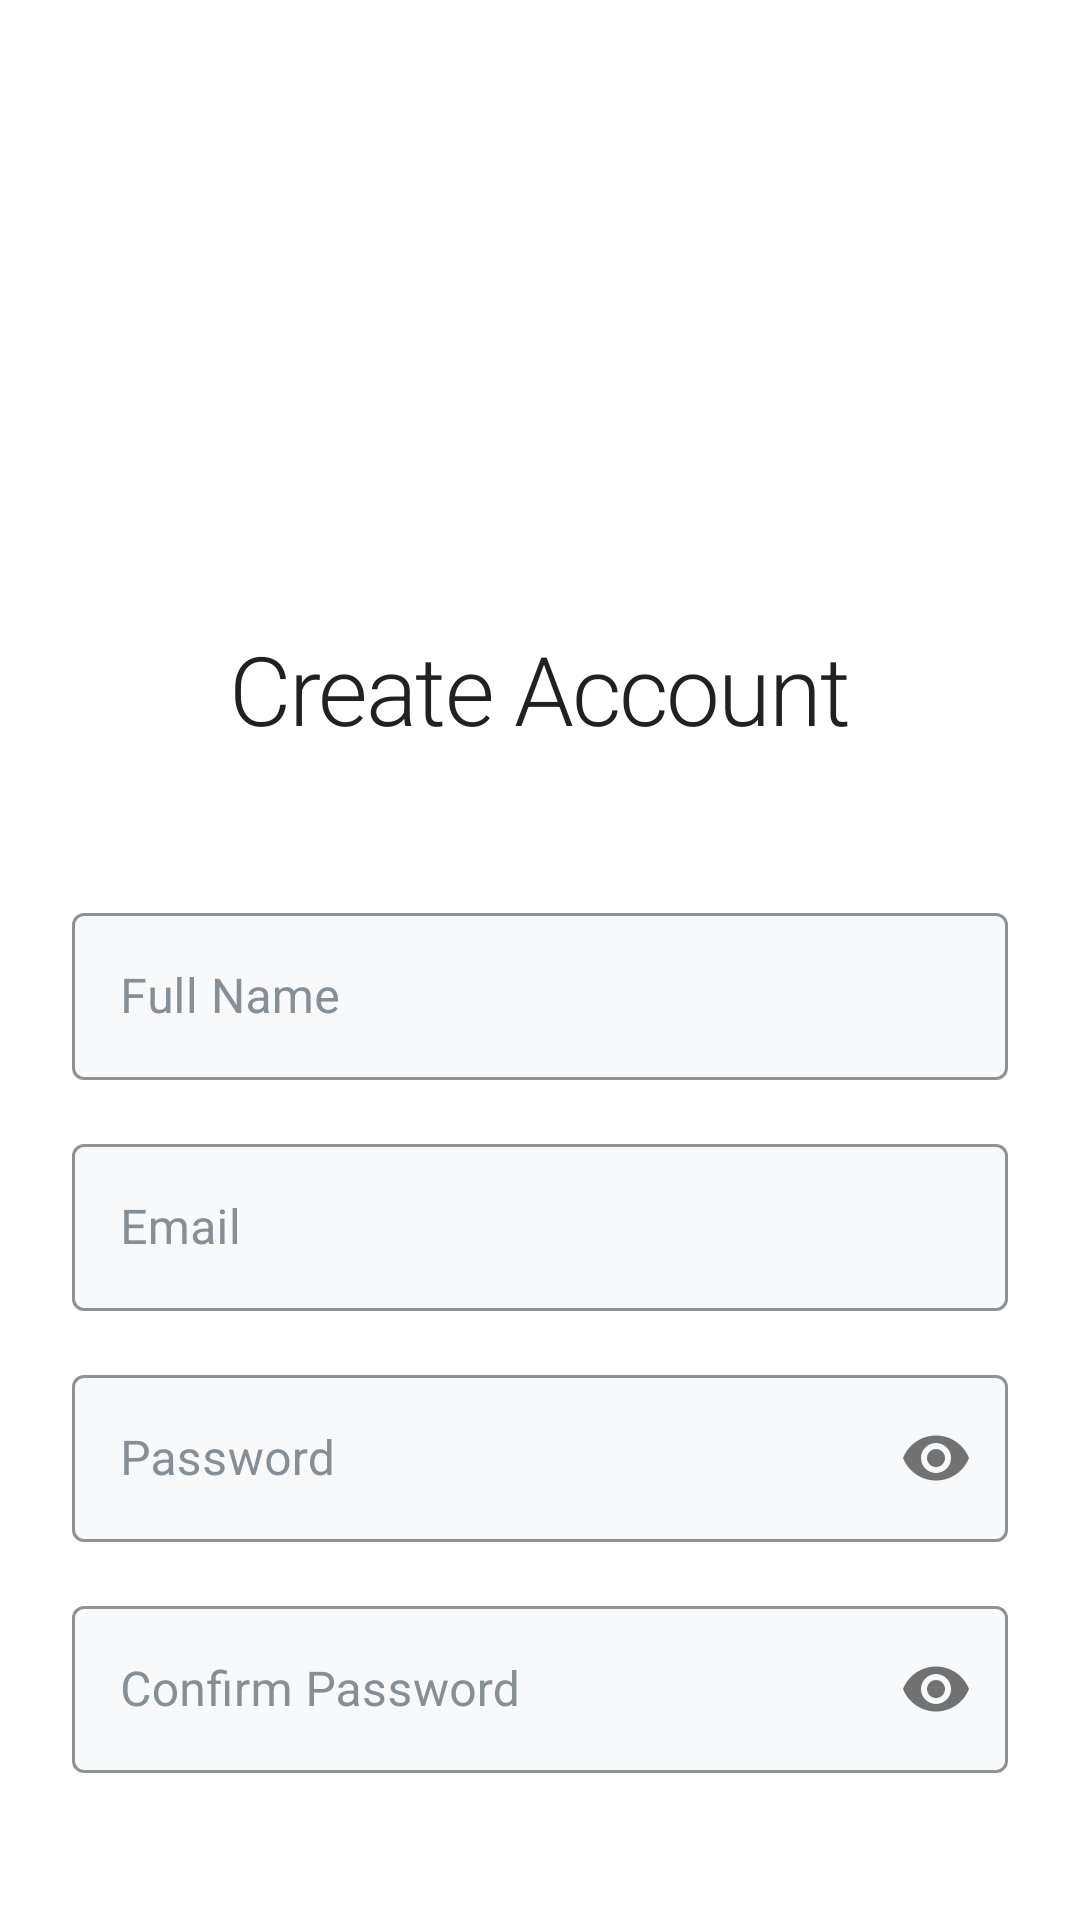

This screen was rendered from an Android layout file. Write that file and the resources it references.
<!-- AndroidManifest.xml: activity theme Theme.LuxeVistaResort.NoActionBar -->
<!-- res/layout/activity_register.xml -->
<?xml version="1.0" encoding="utf-8"?>
<androidx.constraintlayout.widget.ConstraintLayout xmlns:android="http://schemas.android.com/apk/res/android"
    xmlns:app="http://schemas.android.com/apk/res-auto"
    android:layout_width="match_parent"
    android:layout_height="match_parent"
    android:background="@color/background_light"
    android:padding="24dp">

    <ImageView
        android:id="@+id/logo_image"
        android:layout_width="120dp"
        android:layout_height="120dp"
        android:layout_marginTop="48dp"
        android:src="@drawable/logo"
        app:layout_constraintEnd_toEndOf="parent"
        app:layout_constraintStart_toStartOf="parent"
        app:layout_constraintTop_toTopOf="parent" />

    <TextView
        android:id="@+id/app_name"
        android:layout_width="wrap_content"
        android:layout_height="wrap_content"
        android:layout_marginTop="16dp"
        android:text="Create Account"
        android:textAppearance="@style/TextAppearance.LuxeVista.Headline1"
        app:layout_constraintEnd_toEndOf="parent"
        app:layout_constraintStart_toStartOf="parent"
        app:layout_constraintTop_toBottomOf="@id/logo_image" />

    <com.google.android.material.textfield.TextInputLayout
        android:id="@+id/name_layout"
        style="@style/Widget.LuxeVista.TextInputLayout"
        android:layout_width="match_parent"
        android:layout_height="wrap_content"
        android:layout_marginTop="48dp"
        android:hint="Full Name"
        app:layout_constraintTop_toBottomOf="@id/app_name">

        <com.google.android.material.textfield.TextInputEditText
            android:id="@+id/name_input"
            android:layout_width="match_parent"
            android:layout_height="wrap_content"
            android:inputType="textPersonName" />

    </com.google.android.material.textfield.TextInputLayout>

    <com.google.android.material.textfield.TextInputLayout
        android:id="@+id/email_layout"
        style="@style/Widget.LuxeVista.TextInputLayout"
        android:layout_width="match_parent"
        android:layout_height="wrap_content"
        android:layout_marginTop="16dp"
        android:hint="Email"
        app:layout_constraintTop_toBottomOf="@id/name_layout">

        <com.google.android.material.textfield.TextInputEditText
            android:id="@+id/email_input"
            android:layout_width="match_parent"
            android:layout_height="wrap_content"
            android:inputType="textEmailAddress" />

    </com.google.android.material.textfield.TextInputLayout>

    <com.google.android.material.textfield.TextInputLayout
        android:id="@+id/password_layout"
        style="@style/Widget.LuxeVista.TextInputLayout"
        android:layout_width="match_parent"
        android:layout_height="wrap_content"
        android:layout_marginTop="16dp"
        android:hint="Password"
        app:layout_constraintTop_toBottomOf="@id/email_layout"
        app:passwordToggleEnabled="true">

        <com.google.android.material.textfield.TextInputEditText
            android:id="@+id/password_input"
            android:layout_width="match_parent"
            android:layout_height="wrap_content"
            android:inputType="textPassword" />

    </com.google.android.material.textfield.TextInputLayout>

    <com.google.android.material.textfield.TextInputLayout
        android:id="@+id/confirm_password_layout"
        style="@style/Widget.LuxeVista.TextInputLayout"
        android:layout_width="match_parent"
        android:layout_height="wrap_content"
        android:layout_marginTop="16dp"
        android:hint="Confirm Password"
        app:layout_constraintTop_toBottomOf="@id/password_layout"
        app:passwordToggleEnabled="true">

        <com.google.android.material.textfield.TextInputEditText
            android:id="@+id/confirm_password_input"
            android:layout_width="match_parent"
            android:layout_height="wrap_content"
            android:inputType="textPassword" />

    </com.google.android.material.textfield.TextInputLayout>

    <com.google.android.material.button.MaterialButton
        android:id="@+id/register_button"
        style="@style/Widget.LuxeVista.Button"
        android:layout_width="match_parent"
        android:layout_height="wrap_content"
        android:layout_marginTop="32dp"
        android:text="Register"
        app:layout_constraintTop_toBottomOf="@id/confirm_password_layout" />

    <com.google.android.material.button.MaterialButton
        android:id="@+id/login_button"
        style="@style/Widget.MaterialComponents.Button.TextButton"
        android:layout_width="wrap_content"
        android:layout_height="wrap_content"
        android:layout_marginTop="16dp"
        android:text="Already have an account? Login"
        android:textColor="@color/primary"
        app:layout_constraintEnd_toEndOf="parent"
        app:layout_constraintStart_toStartOf="parent"
        app:layout_constraintTop_toBottomOf="@id/register_button" />

</androidx.constraintlayout.widget.ConstraintLayout>
<!-- resources referenced by this layout -->
<resources>
  <color name="background_light">#FFFFFFFF</color>
  <color name="primary">#FF4A90E2</color>
  <style name="TextAppearance.LuxeVista.Headline1" parent="TextAppearance.MaterialComponents.Headline1">
          <item name="android:textSize">32sp</item>
          <item name="android:textColor">@color/text_primary</item>
          <item name="android:letterSpacing">-0.02</item>
          <item name="android:fontFamily">@font/poppins_semibold</item>
      </style>
  <style name="Widget.LuxeVista.Button" parent="Widget.MaterialComponents.Button">
          <item name="android:textColor">@color/button_text</item>
          <item name="backgroundTint">@color/button_background</item>
          <item name="android:letterSpacing">0.025</item>
          <item name="android:textAllCaps">false</item>
          <item name="cornerRadius">8dp</item>
      </style>
  <style name="Widget.LuxeVista.TextInputLayout" parent="Widget.MaterialComponents.TextInputLayout.OutlinedBox">
          <item name="boxBackgroundColor">@color/input_background</item>
          <item name="boxStrokeColor">@color/primary</item>
          <item name="hintTextColor">@color/text_secondary</item>
          <item name="android:textColorHint">@color/input_hint</item>
          <item name="cornerRadius">8dp</item>
      </style>
  <style name="Theme.LuxeVistaResort.NoActionBar">
          <item name="windowActionBar">false</item>
          <item name="windowNoTitle">true</item>
      </style>
  <color name="text_primary">#FF212121</color>
  <color name="button_text">@color/text_light</color>
  <color name="button_background">@color/primary</color>
  <color name="input_background">@color/surface_1</color>
  <color name="text_secondary">#FF757575</color>
  <color name="input_hint">@color/text_muted</color>
  <color name="text_light">#FFFFFF</color>
  <color name="surface_1">#F8F9FA</color>
  <color name="text_muted">#868E96</color>
</resources>
